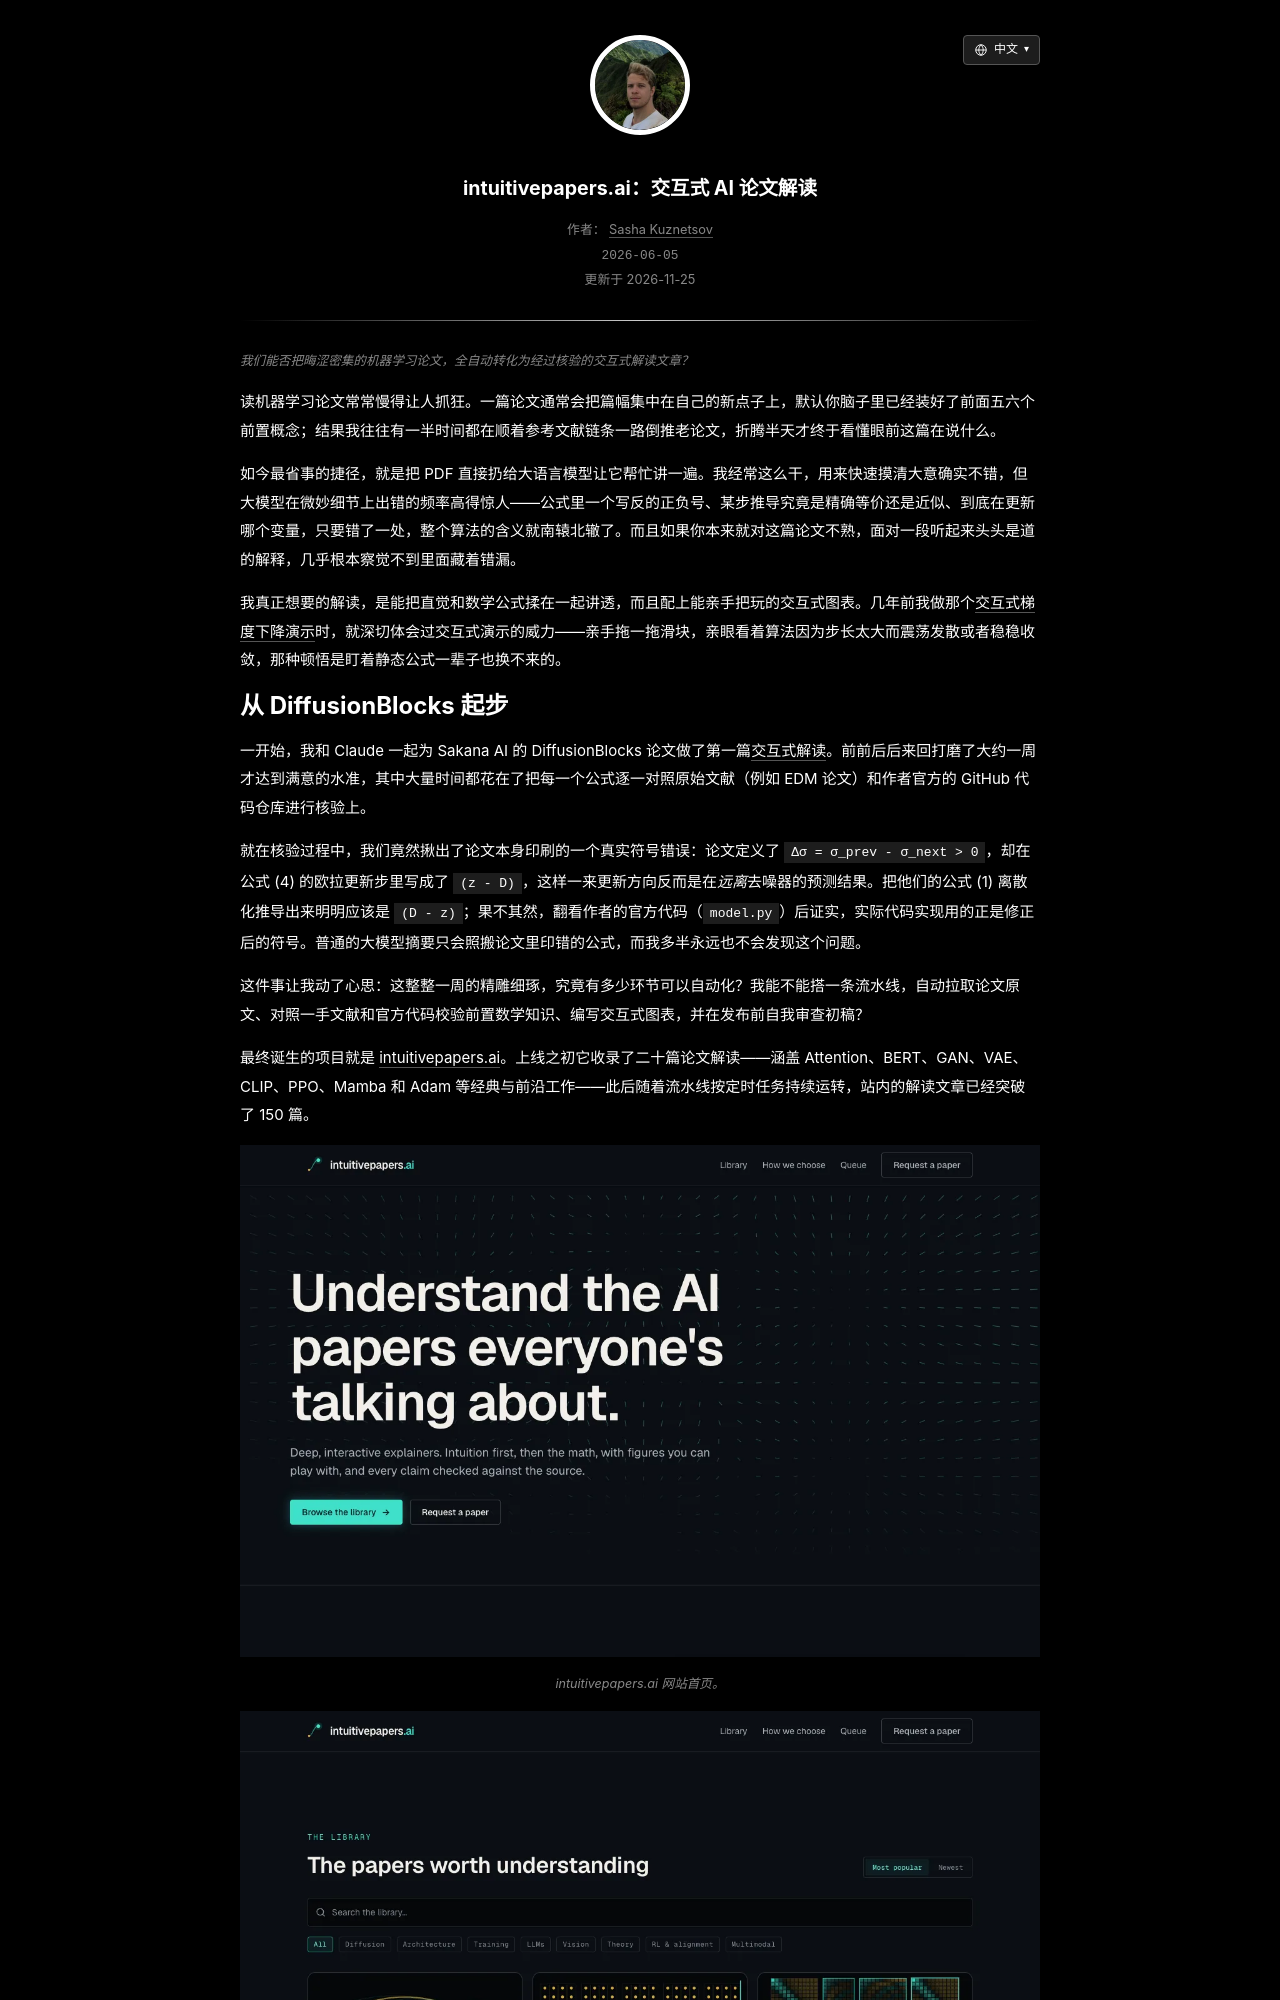

repository: skzv/my-plain-blog · page: zh/intuitivepapers-ai-interactive-paper-explainers.html · generator: jekyll

---
layout: post
lang_code: zh
locale: zh_CN
ref: intuitivepapers-ai-interactive-paper-explainers
date: 2026-06-05 00:00:00 -0700
last_modified_at: 2026-11-25 00:00
permalink: /zh/intuitivepapers-ai-interactive-paper-explainers
title: "intuitivepapers.ai：交互式 AI 论文解读"
imgpath: /assets/img/intuitivepapers
previewurl: /home.png
description: "我是如何打造 intuitivepapers.ai 的：一套将机器学习论文自动转化为经过源码核验、配有自定义 Canvas 交互图表的深度解读流水线。"
image: /assets/img/intuitivepapers/home.png
image_width: 1280
image_height: 820
image_alt: "intuitivepapers.ai 交互式 AI 论文解读平台"
mathjax: false
tags: [machine-learning, ai-tools]
---

{% include description.html content="我们能否把晦涩密集的机器学习论文，全自动转化为经过核验的交互式解读文章？" %}

读机器学习论文常常慢得让人抓狂。一篇论文通常会把篇幅集中在自己的新点子上，默认你脑子里已经装好了前面五六个前置概念；结果我往往有一半时间都在顺着参考文献链条一路倒推老论文，折腾半天才终于看懂眼前这篇在说什么。

如今最省事的捷径，就是把 PDF 直接扔给大语言模型让它帮忙讲一遍。我经常这么干，用来快速摸清大意确实不错，但大模型在微妙细节上出错的频率高得惊人——公式里一个写反的正负号、某步推导究竟是精确等价还是近似、到底在更新哪个变量，只要错了一处，整个算法的含义就南辕北辙了。而且如果你本来就对这篇论文不熟，面对一段听起来头头是道的解释，几乎根本察觉不到里面藏着错漏。

我真正想要的解读，是能把直觉和数学公式揉在一起讲透，而且配上能亲手把玩的交互式图表。几年前我做那个[交互式梯度下降演示](/zh/gradient-descent)时，就深切体会过交互式演示的威力——亲手拖一拖滑块，亲眼看着算法因为步长太大而震荡发散或者稳稳收敛，那种顿悟是盯着静态公式一辈子也换不来的。
